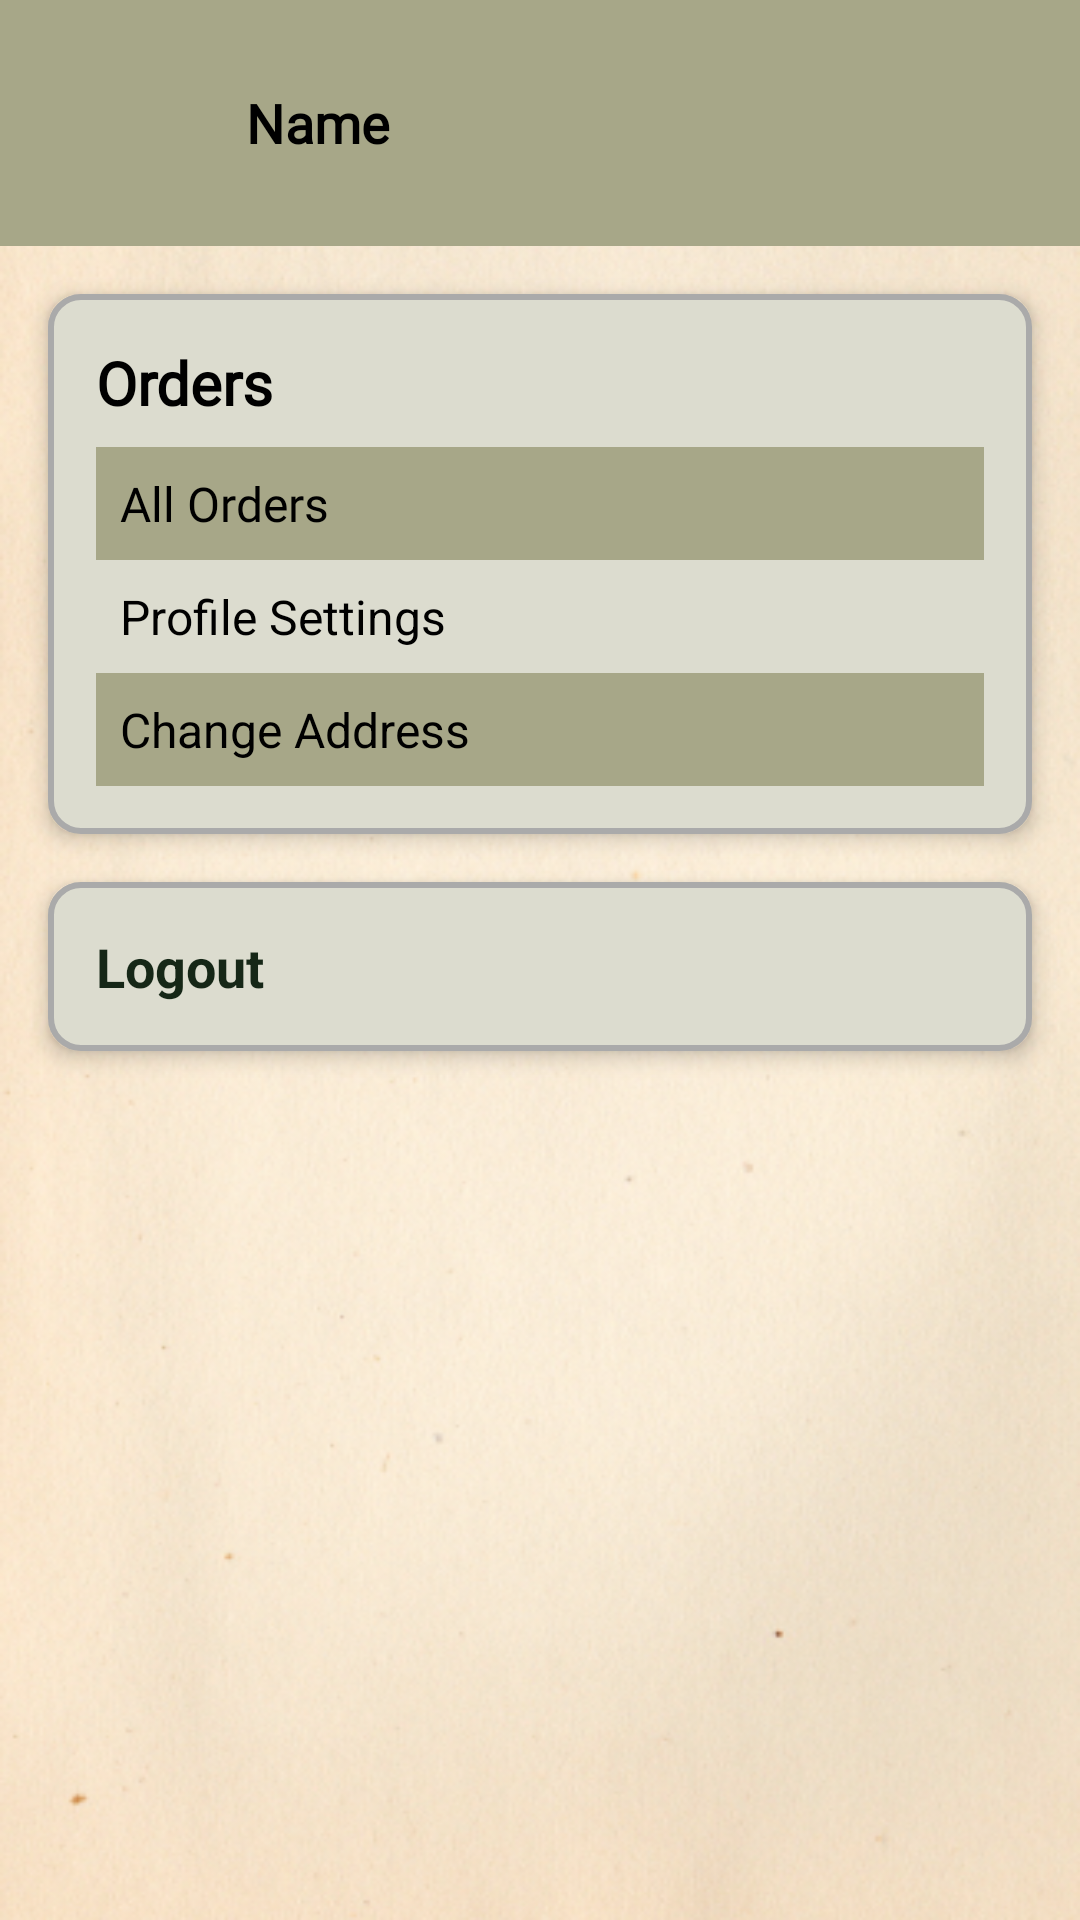

Write the Android layout XML for this screen, with the resource values it uses.
<!-- AndroidManifest.xml: application theme Theme.Enchanted_Emporium -->
<!-- res/layout/fragment_profile.xml -->
<androidx.constraintlayout.widget.ConstraintLayout xmlns:android="http://schemas.android.com/apk/res/android"
    xmlns:app="http://schemas.android.com/apk/res-auto"
    xmlns:tools="http://schemas.android.com/tools"
    android:layout_width="match_parent"
    android:layout_height="match_parent"
    android:background="@drawable/back_texture"
   >

    <LinearLayout
        android:id="@+id/profile_section"
        android:layout_width="match_parent"
        android:layout_height="wrap_content"
        android:orientation="horizontal"
        android:padding="16dp"
        android:background="@color/olive"
        app:layout_constraintTop_toTopOf="parent">

        <ImageView
            android:id="@+id/profile_image"
            android:layout_width="50dp"
            android:layout_height="50dp"
            android:src="@drawable/test_image2"
            android:layout_marginEnd="16dp"
            android:layout_gravity="center_vertical"
             />

        <TextView
            android:id="@+id/profile_name"
            android:layout_width="wrap_content"
            android:layout_height="wrap_content"
            android:text="Name"
            android:textStyle="bold"
            android:textSize="18sp"
            android:fontFamily="@font/lusitana_regular"
            android:layout_gravity="center_vertical"
            android:textColor="@color/black" />
    </LinearLayout>

    
    <LinearLayout
        android:id="@+id/orders_section"
        android:layout_width="match_parent"
        android:layout_height="wrap_content"
        android:orientation="vertical"
        android:padding="16dp"
        android:layout_marginTop="16dp"
        android:background="@drawable/rounded_corners"
        app:layout_constraintTop_toBottomOf="@id/profile_section"
        android:layout_marginEnd="16dp"
        android:layout_marginStart="16dp"
        android:elevation="4dp">

        <TextView
            android:id="@+id/orders_title"
            android:layout_width="wrap_content"
            android:layout_height="wrap_content"
            android:text="Orders"
            android:textSize="20sp"
            android:textStyle="bold"
            android:fontFamily="@font/lusitana_regular"
            android:textColor="@color/black" />

        
        <LinearLayout
            android:layout_width="match_parent"
            android:layout_height="wrap_content"
            android:orientation="vertical"
            android:paddingTop="8dp">

            <TextView
                android:id="@+id/all_orders"
                android:layout_width="match_parent"
                android:layout_height="wrap_content"
                android:text="All Orders"
                android:textSize="16sp"
                android:padding="8dp"
                android:drawablePadding="8dp"
                android:fontFamily="@font/lusitana_regular"
                android:textColor="@color/black"
                android:background="@color/olive" />

            <TextView
                android:id="@+id/track_orders"
                android:layout_width="match_parent"
                android:layout_height="wrap_content"
                android:text="Profile Settings"
                android:textSize="16sp"
                android:padding="8dp"
                android:drawablePadding="8dp"
                android:textColor="@color/black"
             />

            <TextView
                android:id="@+id/billing"
                android:layout_width="match_parent"
                android:layout_height="wrap_content"
                android:text="Change Address"
                android:textSize="16sp"
                android:padding="8dp"
                android:drawablePadding="8dp"
                android:textColor="@color/black"
                android:background="@color/olive" />
        </LinearLayout>
    </LinearLayout>



    
    <LinearLayout
        android:id="@+id/logout_section"
        android:layout_width="match_parent"
        android:layout_height="wrap_content"
        android:orientation="horizontal"
        android:padding="16dp"
        android:layout_marginTop="16dp"
        android:background="@drawable/rounded_corners"
        app:layout_constraintTop_toBottomOf="@id/orders_section"
        android:layout_marginEnd="16dp"
        android:layout_marginStart="16dp"
        android:elevation="4dp">

        <TextView
            android:id="@+id/logout_title"
            android:layout_width="wrap_content"
            android:layout_height="wrap_content"
            android:text="Logout"
            android:textSize="18sp"
            android:textStyle="bold"
            android:textColor="@color/dark_olive" />

    </LinearLayout>
</androidx.constraintlayout.widget.ConstraintLayout>
<!-- resources referenced by this layout -->
<resources>
  <color name="black">#FF000000</color>
  <color name="dark_olive">#162717</color>
  <color name="olive">#A7A788</color>
  <!-- drawable back_texture: png bitmap (drawable-v24, 335226 bytes) -->
  <!-- drawable rounded_corners (drawable) -->
  <?xml version="1.0" encoding="utf-8"?>
  <shape xmlns:android="http://schemas.android.com/apk/res/android">
      <solid android:color="#DCDCCF"/>
      <corners android:radius="10dp"/>
      <stroke android:color="@android:color/darker_gray" android:width="2dp"/>
  </shape>
  <style name="Theme.Enchanted_Emporium" parent="Base.Theme.Enchanted_Emporium" />
  <style name="Base.Theme.Enchanted_Emporium" parent="Theme.Material3.Light.NoActionBar">
          
          
          <item name="buttonStyle">@style/CustomButtonStyle</item>
      </style>
  <style name="CustomButtonStyle" parent="Widget.AppCompat.Button">
          <item name="android:background">@color/olive</item>
      </style>
</resources>
